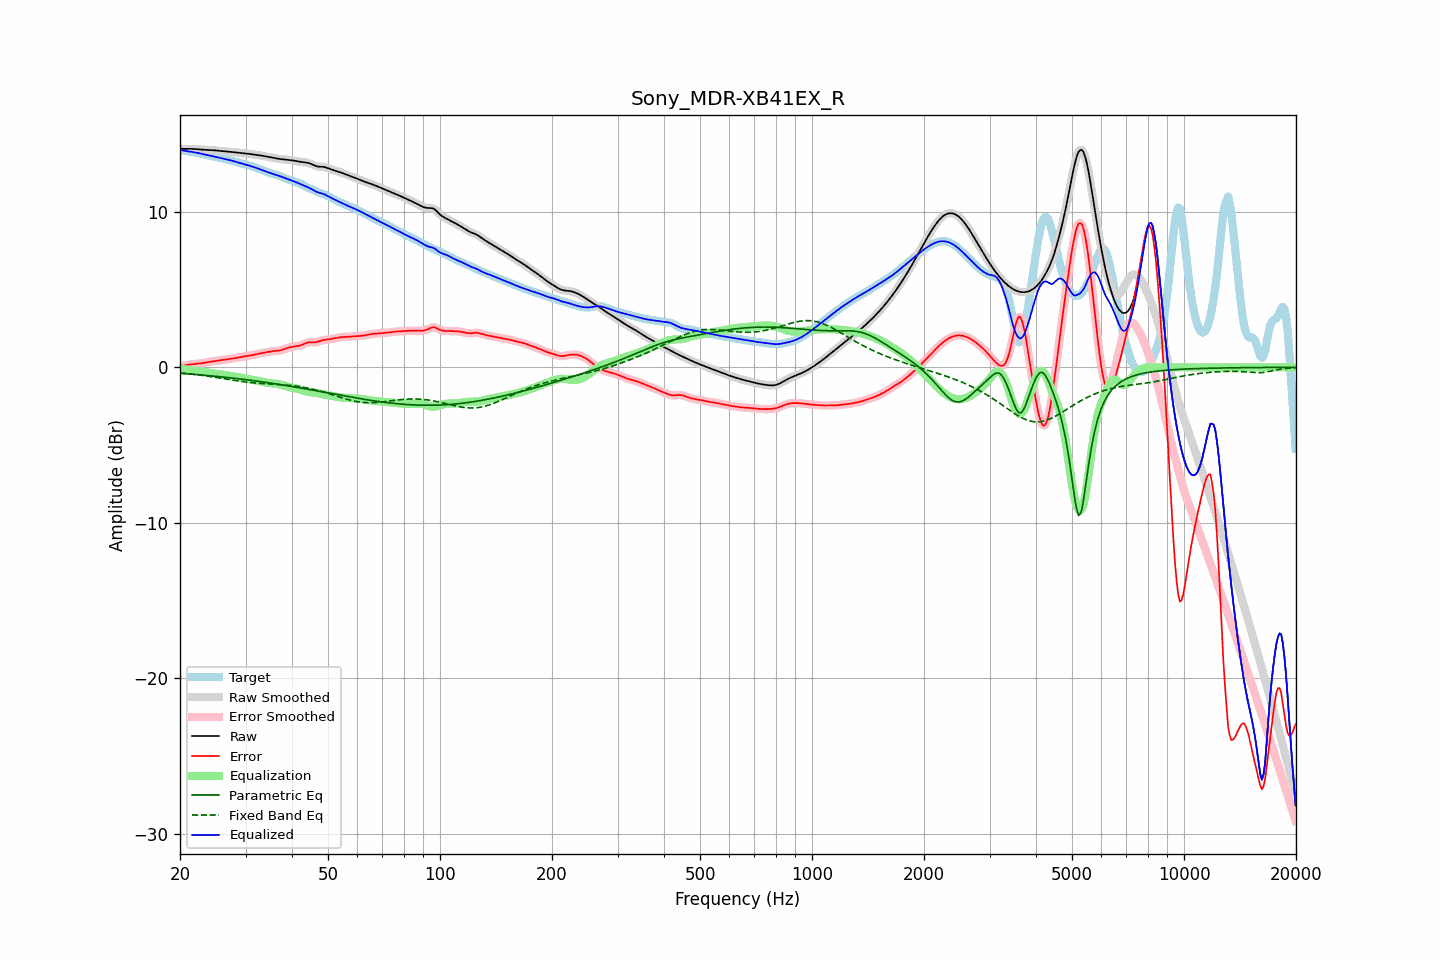

The file beside this chart, header and first rows:
frequency, raw, error, smoothed, error_smoothed, equalization, parametric_eq, fixed_band_eq, equalized_raw, equalized_smoothed, target
20.00, 14.06, 0.07, 14.06, 0.07, -0.07, -0.39, -0.35, 13.99, 13.98, 13.98
20.20, 14.05, 0.09, 14.05, 0.09, -0.09, -0.40, -0.36, 13.96, 13.96, 13.97
20.40, 14.05, 0.11, 14.05, 0.11, -0.11, -0.40, -0.37, 13.94, 13.94, 13.95
20.61, 14.05, 0.13, 14.05, 0.13, -0.13, -0.41, -0.38, 13.92, 13.92, 13.93
20.81, 14.05, 0.15, 14.05, 0.15, -0.14, -0.42, -0.39, 13.91, 13.91, 13.91
21.02, 14.05, 0.16, 14.05, 0.16, -0.16, -0.42, -0.41, 13.89, 13.89, 13.89
21.23, 14.05, 0.18, 14.05, 0.18, -0.18, -0.43, -0.42, 13.88, 13.88, 13.87
21.44, 14.05, 0.20, 14.05, 0.19, -0.19, -0.44, -0.43, 13.86, 13.86, 13.86
21.66, 14.05, 0.21, 14.05, 0.21, -0.20, -0.45, -0.44, 13.85, 13.85, 13.84
21.87, 14.04, 0.21, 14.04, 0.21, -0.21, -0.46, -0.45, 13.83, 13.83, 13.83
22.09, 14.04, 0.22, 14.04, 0.22, -0.22, -0.46, -0.47, 13.81, 13.81, 13.81
22.31, 14.03, 0.23, 14.03, 0.23, -0.24, -0.47, -0.48, 13.79, 13.79, 13.80
22.54, 14.02, 0.24, 14.02, 0.24, -0.25, -0.48, -0.49, 13.77, 13.77, 13.77
22.76, 14.01, 0.26, 14.01, 0.26, -0.26, -0.49, -0.50, 13.75, 13.75, 13.75
22.99, 14.00, 0.27, 14.00, 0.28, -0.28, -0.50, -0.52, 13.72, 13.72, 13.73
23.22, 13.99, 0.30, 13.99, 0.30, -0.30, -0.51, -0.53, 13.70, 13.70, 13.70
23.45, 13.99, 0.32, 13.99, 0.32, -0.31, -0.52, -0.55, 13.67, 13.67, 13.67
23.69, 13.99, 0.34, 13.99, 0.34, -0.33, -0.53, -0.56, 13.65, 13.65, 13.65
23.92, 13.98, 0.35, 13.98, 0.35, -0.35, -0.54, -0.58, 13.63, 13.63, 13.63
24.16, 13.98, 0.37, 13.98, 0.37, -0.37, -0.55, -0.59, 13.61, 13.61, 13.61
24.40, 13.97, 0.38, 13.97, 0.38, -0.38, -0.56, -0.61, 13.59, 13.59, 13.59
24.65, 13.96, 0.40, 13.96, 0.40, -0.40, -0.56, -0.62, 13.57, 13.57, 13.57
24.89, 13.95, 0.41, 13.95, 0.41, -0.41, -0.57, -0.64, 13.54, 13.54, 13.54
25.14, 13.94, 0.42, 13.94, 0.42, -0.42, -0.58, -0.66, 13.52, 13.52, 13.52
25.39, 13.93, 0.44, 13.93, 0.44, -0.44, -0.60, -0.67, 13.49, 13.49, 13.50
25.65, 13.92, 0.45, 13.92, 0.45, -0.45, -0.61, -0.69, 13.47, 13.47, 13.47
25.91, 13.91, 0.47, 13.91, 0.47, -0.47, -0.62, -0.71, 13.45, 13.45, 13.45
26.16, 13.91, 0.48, 13.91, 0.48, -0.48, -0.63, -0.72, 13.42, 13.42, 13.42
26.43, 13.90, 0.50, 13.90, 0.50, -0.50, -0.64, -0.74, 13.40, 13.40, 13.40
26.69, 13.89, 0.52, 13.89, 0.52, -0.51, -0.65, -0.76, 13.38, 13.38, 13.38
26.96, 13.88, 0.53, 13.88, 0.53, -0.53, -0.66, -0.78, 13.35, 13.35, 13.35
27.23, 13.87, 0.54, 13.87, 0.54, -0.54, -0.67, -0.79, 13.33, 13.33, 13.33
27.50, 13.86, 0.56, 13.86, 0.56, -0.56, -0.68, -0.81, 13.30, 13.30, 13.30
27.77, 13.85, 0.57, 13.85, 0.57, -0.57, -0.69, -0.83, 13.27, 13.27, 13.27
28.05, 13.83, 0.59, 13.83, 0.59, -0.59, -0.71, -0.84, 13.24, 13.24, 13.24
28.33, 13.82, 0.61, 13.82, 0.61, -0.61, -0.72, -0.86, 13.21, 13.21, 13.21
28.62, 13.81, 0.62, 13.81, 0.62, -0.63, -0.73, -0.87, 13.18, 13.18, 13.18
28.90, 13.79, 0.65, 13.79, 0.65, -0.65, -0.74, -0.89, 13.15, 13.15, 13.15
29.19, 13.78, 0.67, 13.78, 0.67, -0.67, -0.75, -0.90, 13.12, 13.12, 13.12
29.48, 13.78, 0.69, 13.77, 0.69, -0.68, -0.77, -0.92, 13.09, 13.09, 13.09
29.78, 13.76, 0.71, 13.76, 0.71, -0.70, -0.78, -0.93, 13.06, 13.06, 13.06
30.08, 13.75, 0.72, 13.75, 0.72, -0.72, -0.79, -0.94, 13.03, 13.03, 13.03
30.38, 13.74, 0.74, 13.74, 0.74, -0.74, -0.81, -0.96, 13.01, 13.00, 13.00
30.68, 13.73, 0.75, 13.73, 0.75, -0.75, -0.82, -0.97, 12.97, 12.97, 12.98
30.99, 13.72, 0.77, 13.72, 0.77, -0.77, -0.83, -0.98, 12.94, 12.94, 12.95
31.30, 13.70, 0.79, 13.70, 0.79, -0.79, -0.85, -0.99, 12.91, 12.91, 12.92
31.61, 13.69, 0.81, 13.69, 0.81, -0.81, -0.86, -1.00, 12.88, 12.88, 12.88
31.93, 13.67, 0.83, 13.67, 0.83, -0.83, -0.87, -1.01, 12.84, 12.84, 12.84
32.24, 13.66, 0.86, 13.66, 0.86, -0.85, -0.89, -1.02, 12.81, 12.81, 12.80
32.57, 13.64, 0.88, 13.64, 0.88, -0.88, -0.90, -1.03, 12.77, 12.77, 12.77
32.89, 13.63, 0.90, 13.63, 0.90, -0.90, -0.92, -1.03, 12.73, 12.73, 12.73
33.22, 13.61, 0.92, 13.61, 0.92, -0.92, -0.93, -1.04, 12.69, 12.69, 12.69
33.55, 13.59, 0.94, 13.59, 0.94, -0.94, -0.95, -1.05, 12.65, 12.65, 12.65
33.89, 13.58, 0.96, 13.58, 0.96, -0.96, -0.96, -1.05, 12.61, 12.61, 12.62
34.23, 13.56, 0.98, 13.56, 0.98, -0.98, -0.98, -1.06, 12.57, 12.57, 12.58
34.57, 13.54, 1.00, 13.53, 1.00, -1.00, -0.99, -1.07, 12.54, 12.54, 12.54
34.92, 13.51, 1.02, 13.51, 1.02, -1.01, -1.01, -1.07, 12.50, 12.50, 12.50
35.27, 13.49, 1.03, 13.49, 1.03, -1.03, -1.02, -1.08, 12.47, 12.47, 12.46
35.62, 13.47, 1.05, 13.47, 1.05, -1.04, -1.04, -1.08, 12.44, 12.44, 12.43
35.97, 13.45, 1.06, 13.45, 1.05, -1.05, -1.05, -1.09, 12.41, 12.41, 12.40
... 635 more rows
